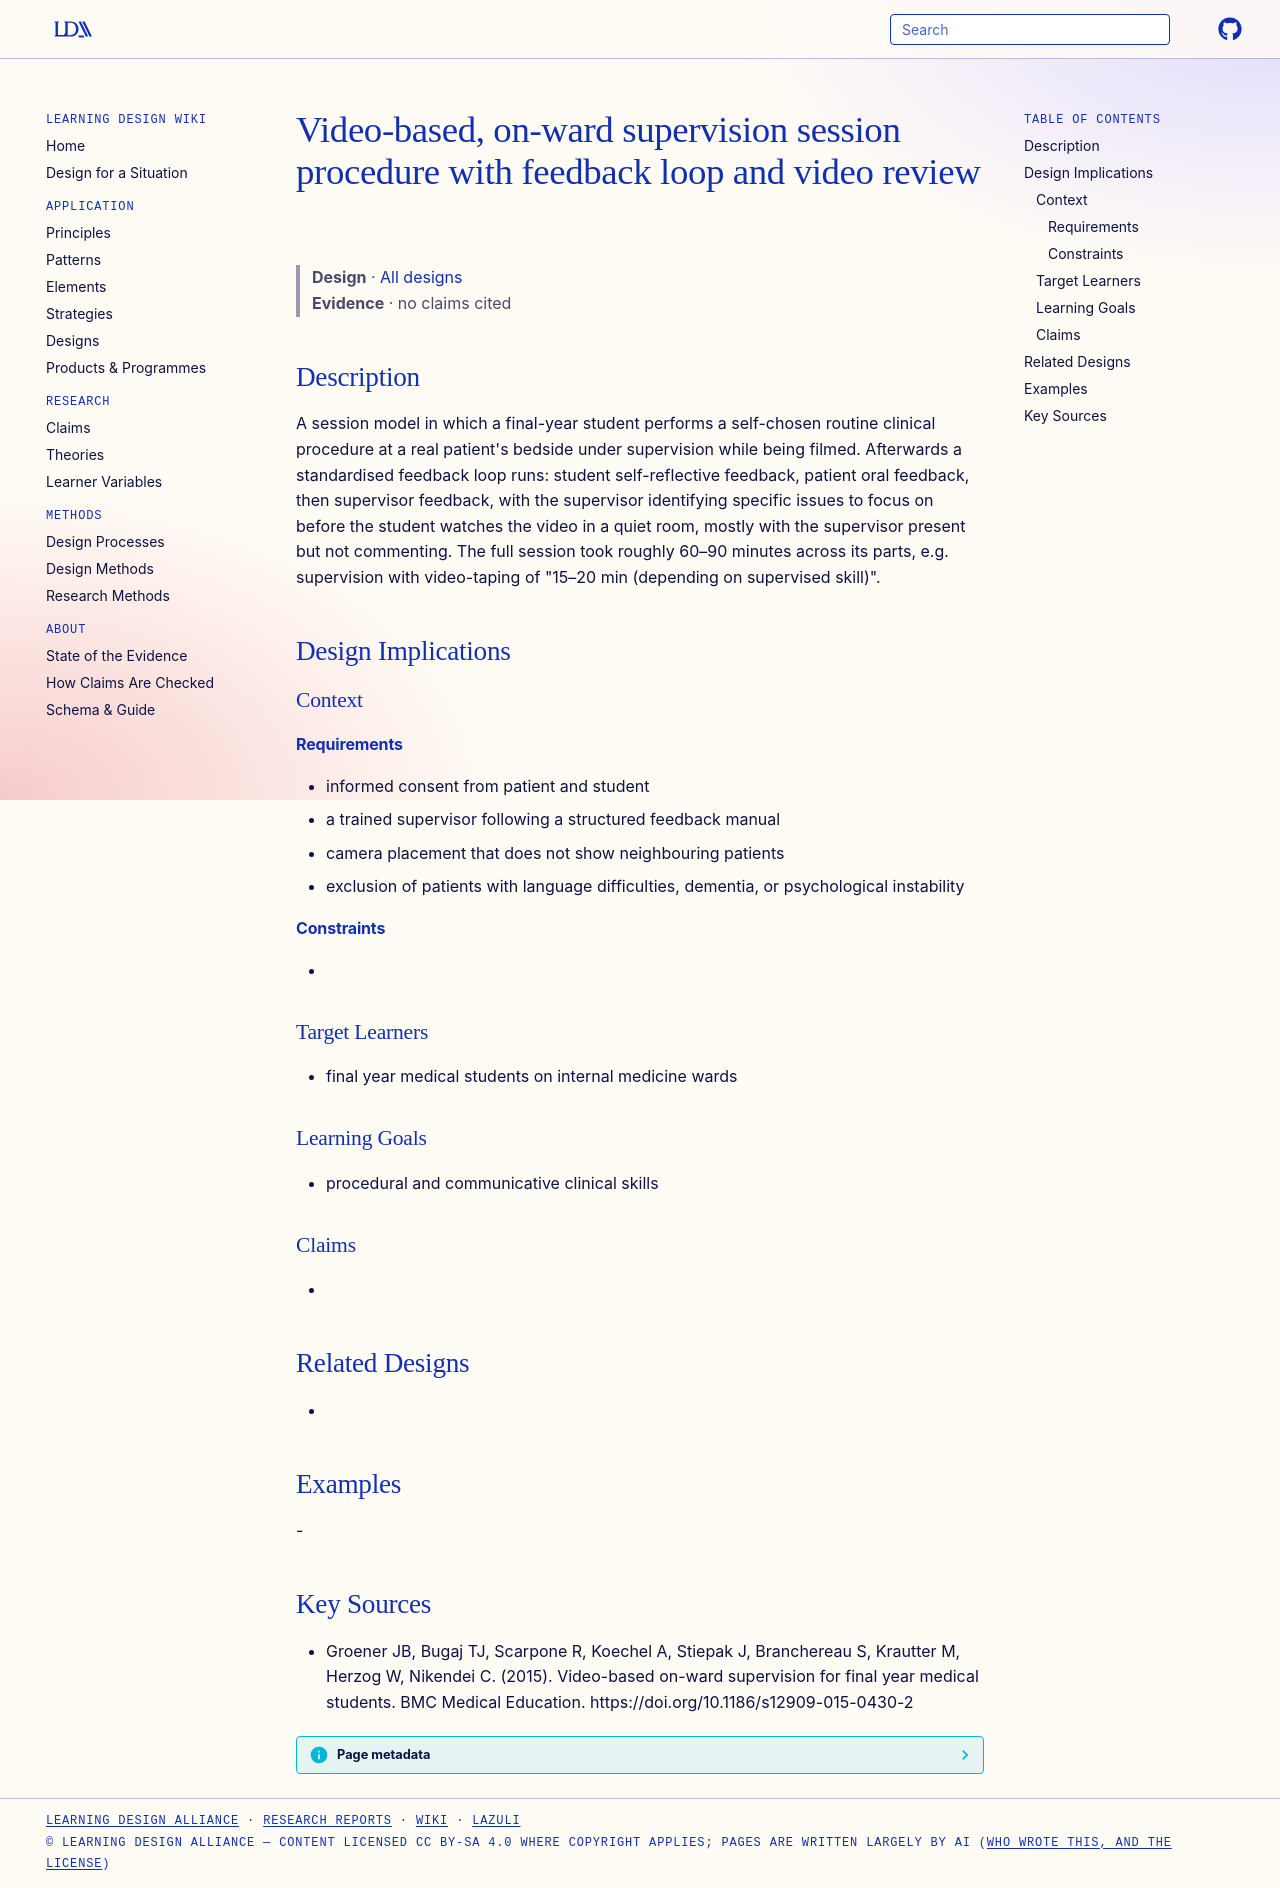

repository: Learning-Design-Alliance/learning-wiki · page: designs/video-based-on-ward-supervision-procedure/index.html · generator: mkdocs

---
type: design
id: video-based-on-ward-supervision-procedure
title: Video-based, on-ward supervision session procedure with feedback loop and video review
description: "A session model in which a final-year student performs a self-chosen routine clinical procedure at a real patient's bedside under supervision while being filmed."
status: review
generated:
  by: "process:settle-candidates"
  at: 2026-11-09
sources:
  - id: groener-jb-2015
    resource: "https://doi.org/10.1186/s12909-015-0430-2"
    title: "Groener JB, Bugaj TJ, Scarpone R, Koechel A, Stiepak J, Branchereau S, Krautter M, Herzog W, Nikendei C. (2015). Video-based on-ward supervision for final year medical students. BMC Medical Education. https://doi.org/10.1186/s12909-015-0430-2"
    author: Groener JB, Bugaj TJ, Scarpone R, Koechel A, Stiepak J, Branchereau S, Krautter M, Herzog W, Nikendei C
---

# Video-based, on-ward supervision session procedure with feedback loop and video review

> **Design** · [All designs](index.md)
> **Evidence** · no claims cited

## Description
A session model in which a final-year student performs a self-chosen routine clinical procedure at a real patient's bedside under supervision while being filmed. Afterwards a standardised feedback loop runs: student self-reflective feedback, patient oral feedback, then supervisor feedback, with the supervisor identifying specific issues to focus on before the student watches the video in a quiet room, mostly with the supervisor present but not commenting. The full session took roughly 60–90 minutes across its parts, e.g. supervision with video-taping of "15–20 min (depending on supervised skill)".

## Design Implications

### Context
#### Requirements
- informed consent from patient and student
- a trained supervisor following a structured feedback manual
- camera placement that does not show neighbouring patients
- exclusion of patients with language difficulties, dementia, or psychological instability
#### Constraints
- 

### Target Learners
- final year medical students on internal medicine wards

### Learning Goals
- procedural and communicative clinical skills

### Claims
- 

## Related Designs
- 

## Examples
-

## Key Sources
- Groener JB, Bugaj TJ, Scarpone R, Koechel A, Stiepak J, Branchereau S, Krautter M, Herzog W, Nikendei C. (2015). Video-based on-ward supervision for final year medical students. BMC Medical Education. https://doi.org/10.1186/s12909-015-0430-2
